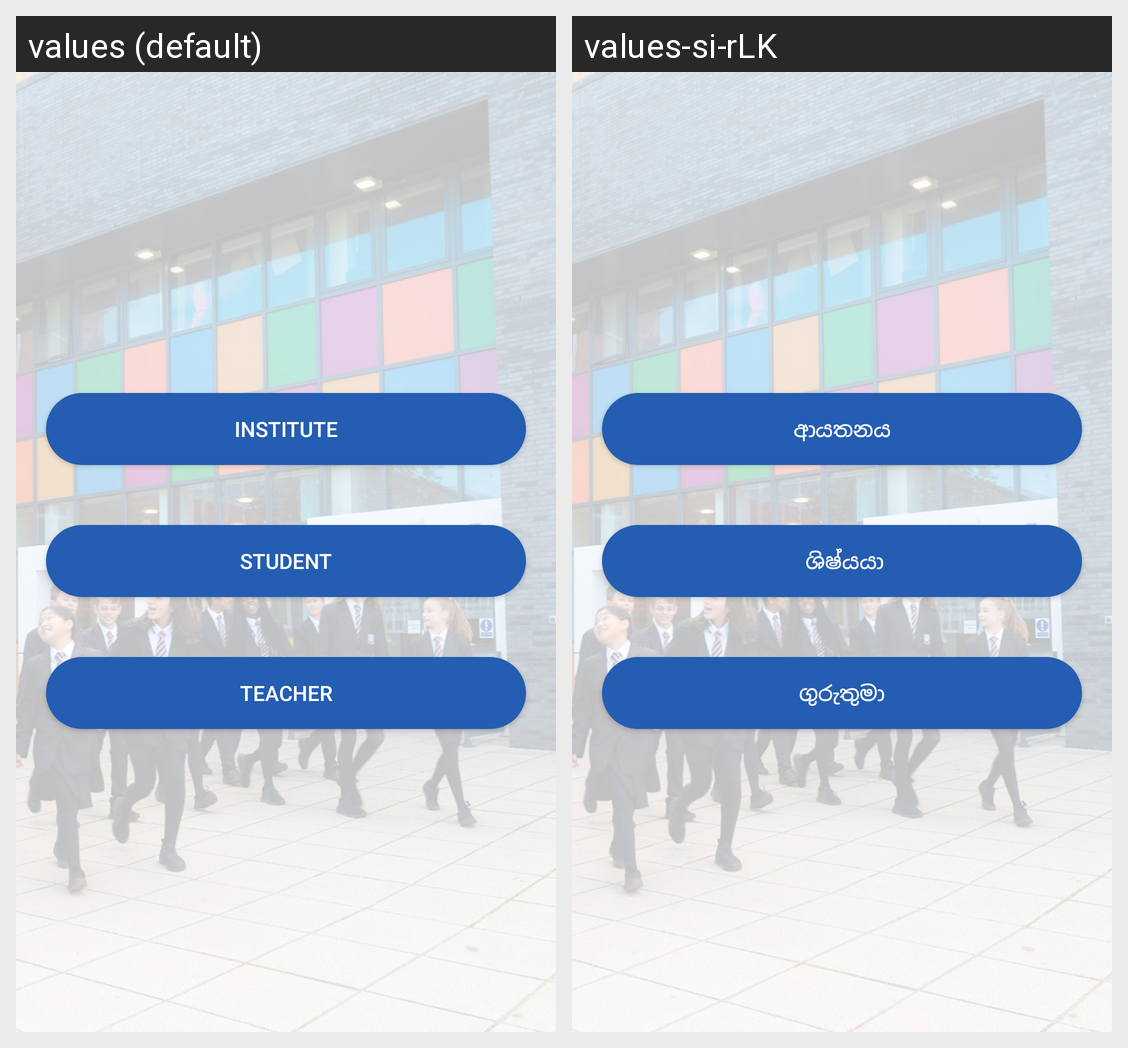

This grid shows one Android layout under two languages. Give, for every string resource on the screen, its name, the default text and each shown locale's text.
Android screen res/layout/activity_direct_page.xml rendered under 2 locales, left to right: values (default), values-si-rLK. Device: Nexus 5 (rendered at 1080×1920; each locale shown at half size, 540×960, under a caption strip naming it); theme AppTheme.
Strings drawn on this screen, with the default value and each locale's value (text and hints the layout hard-codes, and strings that could not be matched under every locale, appear in the picture but are not listed):

institute
  values: Institute
  values-si-rLK: ආයතනය

student
  values: Student
  values-si-rLK:  ශිෂ්යයා

teacher
  values: Teacher
  values-si-rLK: ගුරුතුමා
